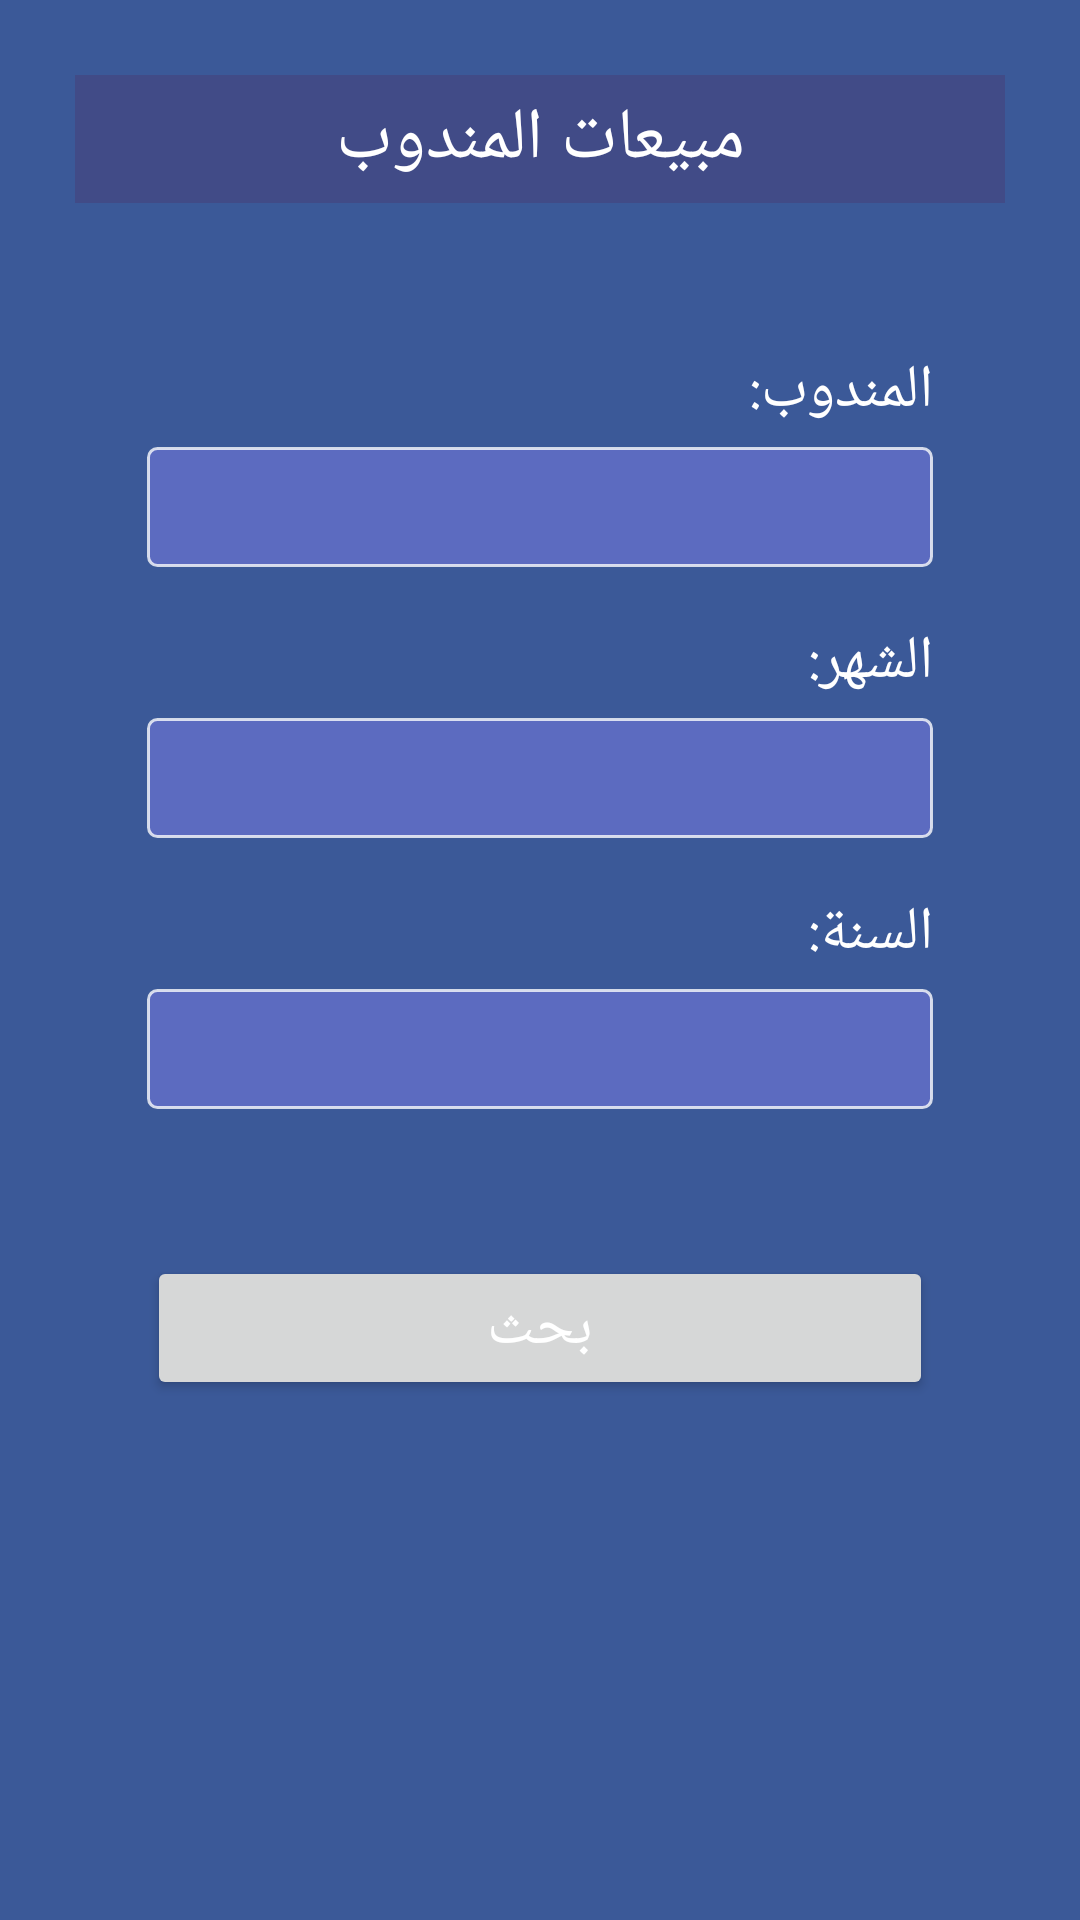

Layout XML and referenced resources for this Android screen:
<!-- AndroidManifest.xml: application theme Theme.BmpSVU -->
<!-- res/layout/activity_find_sales.xml -->
<?xml version="1.0" encoding="utf-8"?>
<ScrollView xmlns:tools="http://schemas.android.com/tools"
    android:layout_height="match_parent"
    android:layout_width="match_parent"
    android:fillViewport="true"
    android:id="@+id/sv"
    xmlns:android="http://schemas.android.com/apk/res/android">
    <LinearLayout xmlns:android="http://schemas.android.com/apk/res/android"
        xmlns:tools="http://schemas.android.com/tools"
        xmlns:app="http://schemas.android.com/apk/res-auto"
        android:orientation="vertical"
        android:layout_width="match_parent"
        android:layout_height="match_parent"
        android:padding="25dp"
        tools:context=".FindSalesActivity">



        <TextView
            android:layout_width="match_parent"
            android:layout_height="wrap_content"
            android:text="مبيعات المندوب"
            android:textSize="24dp"
            android:gravity="center"
            android:background="?btnSecondColor"
            android:textColor="@color/white"
            android:padding="5dp"
            android:id="@+id/title1"
            />
        <View
            android:layout_width="match_parent"
            android:layout_height="1dp"
            android:layout_marginVertical="15dp"
      />

        <TextView
            android:layout_width="match_parent"
            android:layout_height="wrap_content"
            android:text="المندوب:"
            android:paddingLeft="24dp"
            android:textColor="@color/white"
            android:paddingRight="24dp"
            android:layout_marginTop="18dp"
            android:textSize="20dp"/>


        <Spinner
            android:layout_width="match_parent"
            style="@style/spinnerList"
            android:padding="20dp"
            android:layout_height="wrap_content"
            android:id="@+id/fRepSpin"
            android:layout_marginTop="5dp"
            />
        <TextView
            android:layout_width="match_parent"
            android:layout_marginTop="18dp"
            android:layout_height="wrap_content"
            android:text="الشهر:"
            android:paddingLeft="24dp"
            android:paddingRight="24dp"
            android:textColor="@color/white"
            android:textSize="20dp"/>


        <Spinner
            android:layout_width="match_parent"
            style="@style/spinnerList"
            android:padding="20dp"
            android:layout_height="wrap_content"
            android:id="@+id/fmonthSpin"
            android:layout_marginTop="5dp"
            />
        <TextView
            android:layout_width="match_parent"
            android:layout_height="wrap_content"
            android:layout_marginTop="18dp"
            android:textColor="@color/white"
            android:text="السنة:"
            android:paddingLeft="24dp"
            android:paddingRight="24dp"
            android:textSize="20dp"/>


        <Spinner
            android:layout_width="match_parent"
            style="@style/spinnerList"
            android:padding="20dp"
            android:layout_height="wrap_content"
            android:id="@+id/fYearSpin"
            android:layout_marginTop="5dp"
            />
        <View
            android:layout_width="match_parent"
            android:layout_height="1dp"
            android:layout_marginVertical="15dp"
          />

        <Button
            android:id="@+id/fBtnSale"
            android:layout_width="match_parent"
            android:textColor="#ffffff"
            android:layout_height="wrap_content"
            android:inputType="number"
            android:layout_marginRight="24dp"
            android:layout_marginLeft="24dp"
            android:textSize="20dp"
            android:text="بحث"
            android:layout_marginTop="18dp"
            />



</LinearLayout>
    </ScrollView>
<!-- resources referenced by this layout -->
<resources>
  <style name="spinnerList">
          <item name="android:layout_width">match_parent</item>
          <item name="android:layout_height">wrap_content</item>
          <item name="android:background">@drawable/spinner_drawable</item>
  
          <item name="android:layout_marginTop">24dp</item>
          <item name="android:layout_marginLeft">24dp</item>
          <item name="android:layout_marginRight">24dp</item>
  
          <item name="android:paddingLeft">8dp</item>
          <item name="android:paddingRight">8dp</item>
          <item name="android:paddingTop">5dp</item>
          <item name="android:paddingBottom">5dp</item>
          <item name="android:popupBackground">#414B87</item>
          <item name="strokeColor">#fff</item>
      </style>
  <style name="Theme.BmpSVU" parent="Base.Theme.BmpSVU" />
  <!-- drawable spinner_drawable (drawable) -->
  <?xml version="1.0" encoding="utf-8"?>
  
  <selector xmlns:android="http://schemas.android.com/apk/res/android">
      <item>
          <layer-list>
              <item><shape>
                  <gradient
                      android:startColor="#5c6bc0"
                      android:endColor="#5c6bc0"
                      android:type="linear"/>
                  <corners
                      android:radius="3dp"
                      />
                  <stroke
                      android:width="1dp"
                      android:color="#C6FFFFFF"/>
              </shape>
              </item>
          
          </layer-list>
      </item>
  </selector>
  <style name="Base.Theme.BmpSVU" parent="Theme.MaterialComponents.DayNight.NoActionBar">
          
          <item name="colorPrimary">@color/purple_200</item>
          <item name="colorPrimaryVariant">#414B87</item>
          <item name="colorOnPrimary">#5c6bc0</item>
          
          <item name="colorSecondary">@color/teal_200</item>
          <item name="colorSecondaryVariant">@color/teal_200</item>
          <item name="colorOnSecondary">#5c6bc0</item>
  
          
          <item name="android:statusBarColor" tools:targetApi="l">?attr/colorPrimaryVariant</item>
          
          <item name="fontFamily">@font/fontfile</item>
          <item name="android:windowBackground">#3b5998</item>
          <item name="appBackgroundColor">#3b5998</item>
          <item name="appTextColor">#fff</item>
          <item name="appTextColorLight">#FB0047</item>
          <item name="editTextColor">#d3d3d3</item>
          <item name="btnColor">#5c6bc0</item>
          <item name="btnSecondColor">#414B87</item>
          <item name="appTextColorHint">#d3d3d3</item>
          <item name="buyInv">#5F1BA1</item>
          <item name="selInv">#3D71CA</item>
      </style>
  <!-- not gathered from this repository: default colours our renderer supplied (Android Studio template values) -->
  <color name="purple_200">#FFBB86FC</color>
  <color name="teal_200">#FF03DAC5</color>
  <color name="white">#FFFFFFFF</color>
</resources>
